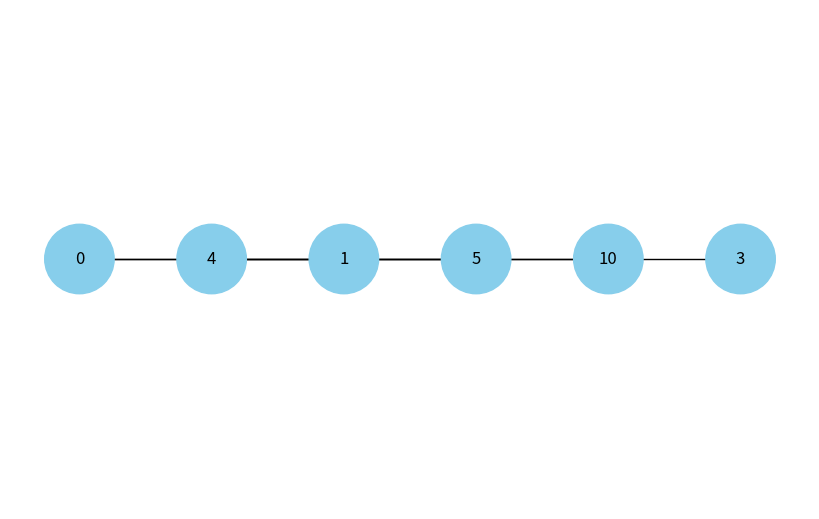
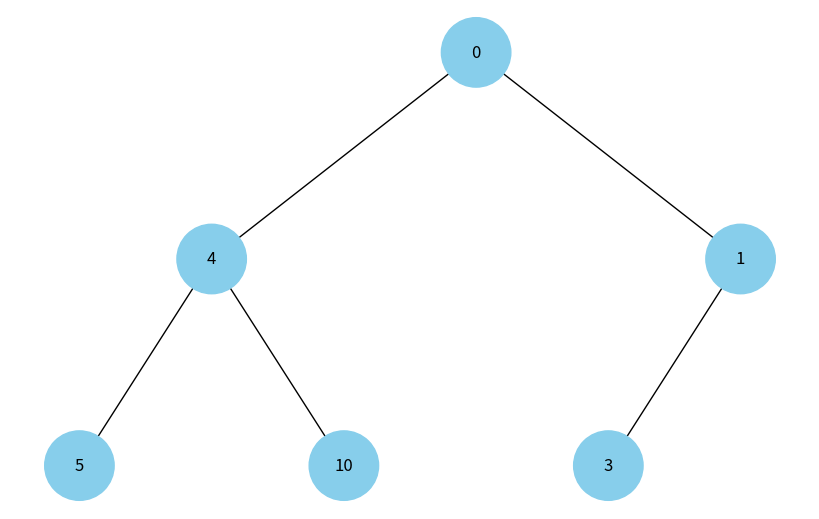

Write Python code to recreate these figures, in order.
import uuid
import networkx as nx
import matplotlib.pyplot as plt

class Node:
    def __init__(self, key, color="skyblue"):
        self.left = None
        self.right = None
        self.val = key
        self.color = color  # Додатковий аргумент для зберігання кольору вузла
        self.id = str(uuid.uuid4())  # Унікальний ідентифікатор для кожного вузла

def add_edges(graph, node, pos, x=0, y=0, layer=1):
    if node is not None:
        graph.add_node(node.id, color=node.color, label=node.val)  # Використання id та збереження значення вузла
        if node.left:
            graph.add_edge(node.id, node.left.id)
            l = x - 1 / 2 ** layer
            pos[node.left.id] = (l, y - 1)
            l = add_edges(graph, node.left, pos, x=l, y=y - 1, layer=layer + 1)
        if node.right:
            graph.add_edge(node.id, node.right.id)
            r = x + 1 / 2 ** layer
            pos[node.right.id] = (r, y - 1)
            r = add_edges(graph, node.right, pos, x=r, y=y - 1, layer=layer + 1)
    return graph

def draw_tree(tree_root):
    tree = nx.DiGraph()
    pos = {tree_root.id: (0, 0)}
    tree = add_edges(tree, tree_root, pos)

    colors = [node[1]['color'] for node in tree.nodes(data=True)]
    labels = {node[0]: node[1]['label'] for node in tree.nodes(data=True)}  # Використовуйте значення вузла для міток

    plt.figure(figsize=(8, 5))
    nx.draw(tree, pos=pos, labels=labels, arrows=False, node_size=2500, node_color=colors)
    plt.show()

# Створення дерева
root = Node(0)
root.left = Node(4)
root.left.left = Node(5)
root.left.right = Node(10)
root.right = Node(1)
root.right.left = Node(3)

def draw_heap(heap):
    tree = nx.DiGraph()

    pos = {}
    i = 0
    for node in heap:
        pos[i] = (i, 0)
        i += 1

    for i, node in enumerate(heap):
        if i == 0:
            tree.add_node(i, color="skyblue", label=node)
        else:
            parent = (i - 1) // 2
            tree.add_node(i, color="skyblue", label=node)
            tree.add_edge(parent, i)

    colors = [node[1]['color'] for node in tree.nodes(data=True)]
    labels = {node[0]: node[1]['label'] for node in tree.nodes(data=True)}

    plt.figure(figsize=(8, 5))
    nx.draw(tree, pos=pos, labels=labels, arrows=False, node_size=2500, node_color=colors)
    plt.show()

heap = [0, 4, 1, 5, 10, 3]
draw_heap(heap)
draw_tree(root)
